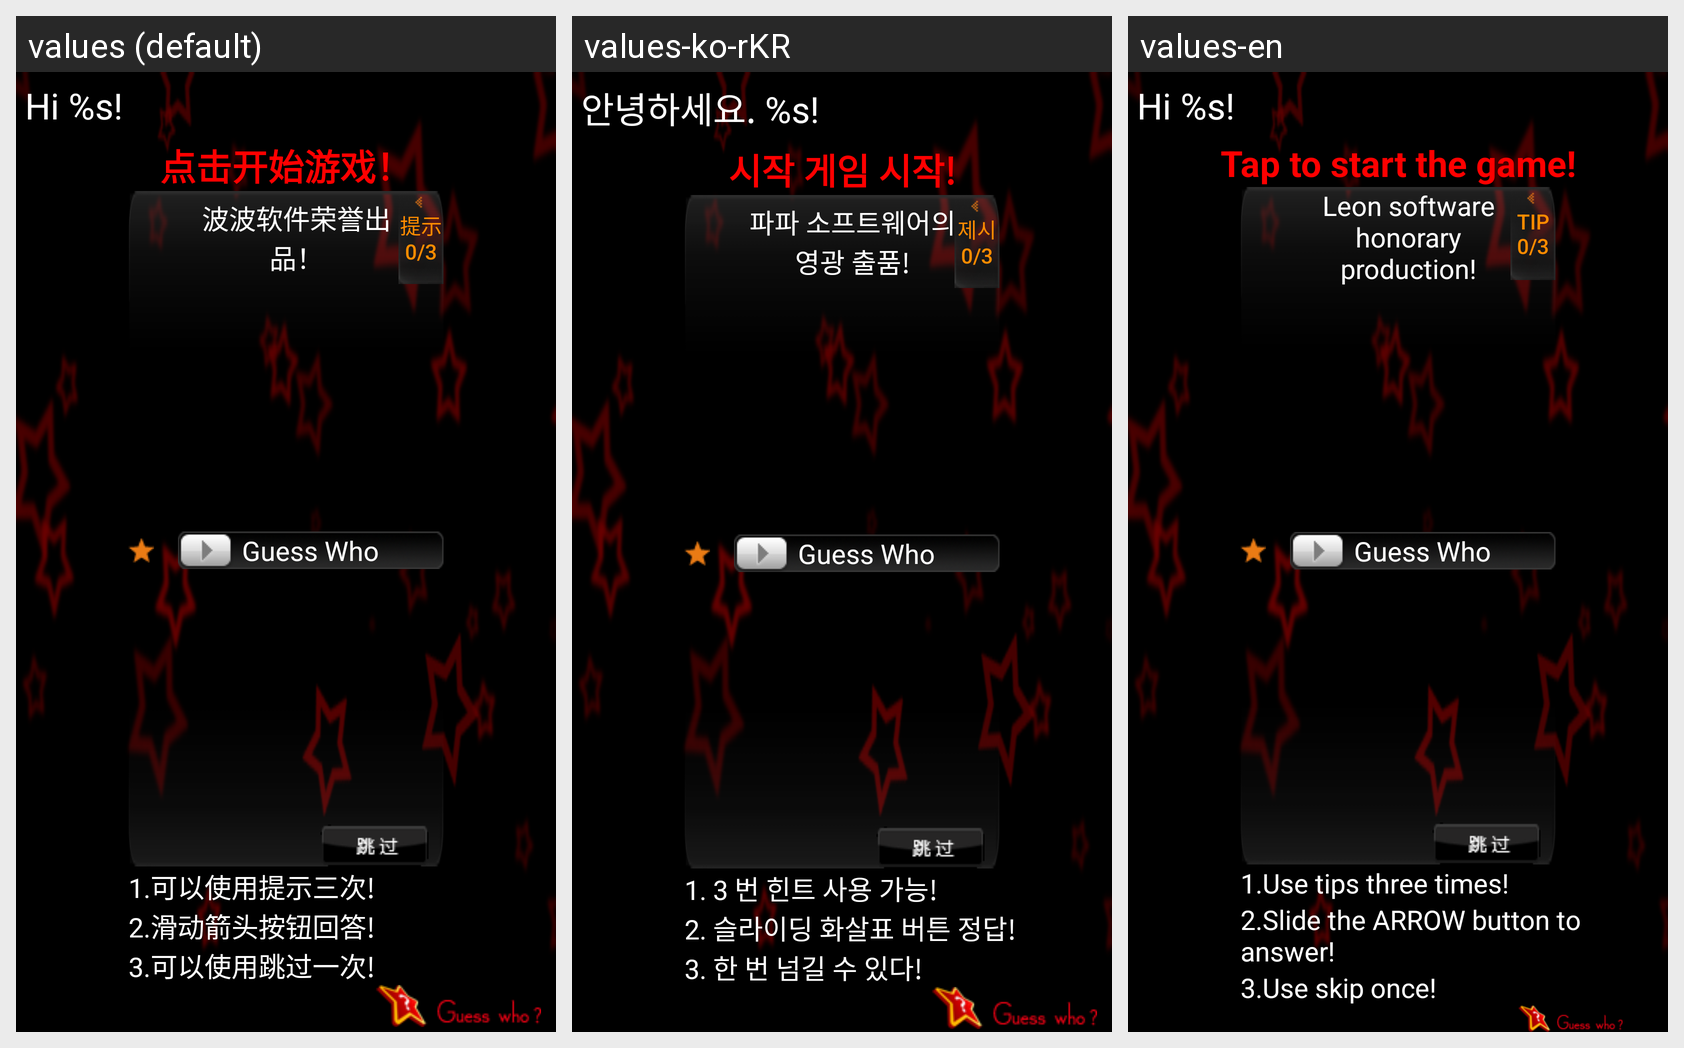

The Android screen above is rendered under several locales of the same app. Produce the string resources it draws, with the default and per-locale values.
Android screen res/layout/tap_to_start.xml rendered under 3 locales, left to right: values (default), values-ko-rKR, values-en. Device: Nexus 5 (rendered at 1080×1920; each locale shown at half size, 540×960, under a caption strip naming it); theme AppTheme.
Strings drawn on this screen, with the default value and each locale's value (text and hints the layout hard-codes, and strings that could not be matched under every locale, appear in the picture but are not listed):

hi_title
  values: Hi %s!
  values-ko-rKR: 안녕하세요. %s!
  values-en: Hi %s!

hi_tap_to_start
  values: 点击开始游戏！
  values-ko-rKR: 시작 게임 시작!
  values-en: Tap to start the game!

hi_sample_question
  values: 波波软件荣誉出品！
  values-ko-rKR: 파파 소프트웨어의 영광 출품!
  values-en: Leon software honorary production!

hi_tip_cnt
  values: 提示
      0/3
  values-ko-rKR: 제시
      0/3
  values-en: Tip
      0/3

hi_sample_answer
  values: Guess Who
  values-ko-rKR: Guess Who
  values-en: Guess Who

hi_help_1
  values: 1.可以使用提示三次!
  values-ko-rKR: 1. 3 번 힌트 사용 가능!
  values-en: 1.Use tips three times!

hi_help_2
  values: 2.滑动箭头按钮回答!
  values-ko-rKR: 2. 슬라이딩 화살표 버튼 정답!
  values-en: 2.Slide the ARROW button to answer!

hi_help_3
  values: 3.可以使用跳过一次!
  values-ko-rKR: 3. 한 번 넘길 수 있다!
  values-en: 3.Use skip once!
